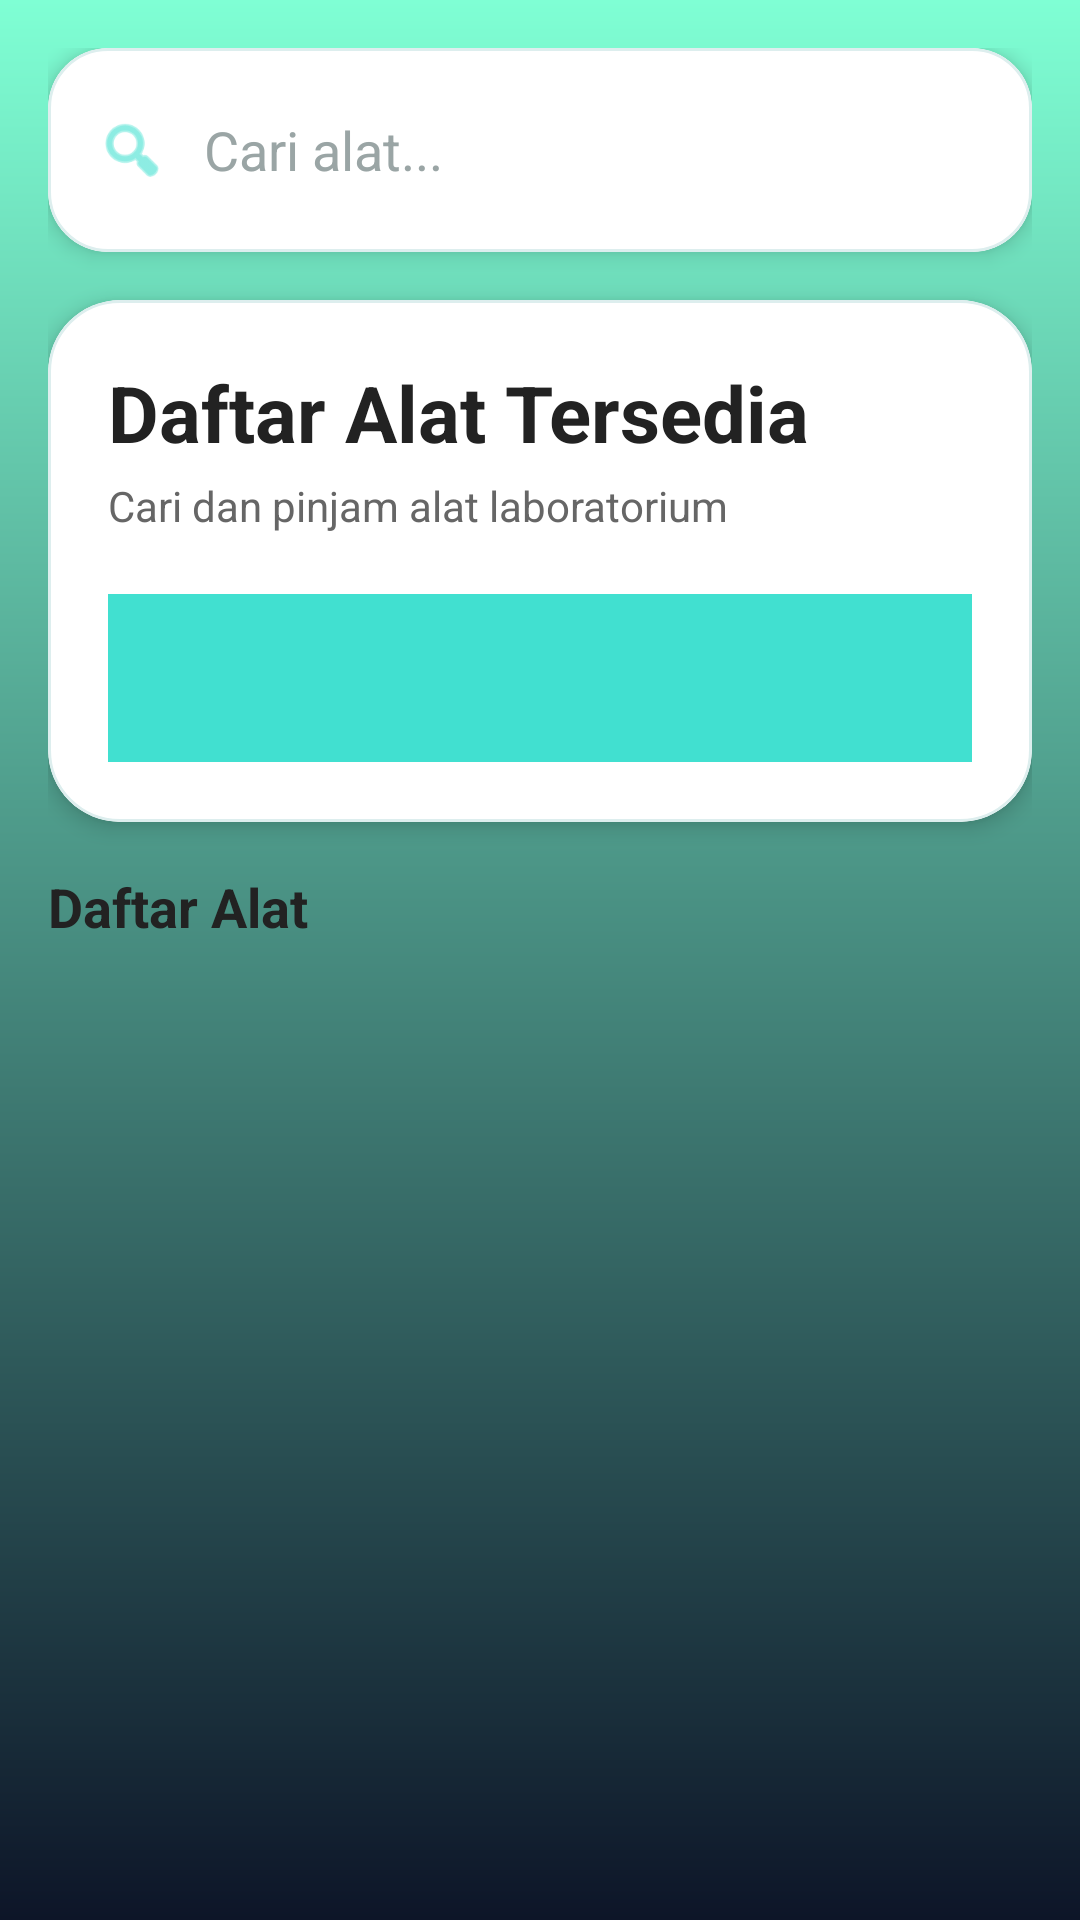

Android layout source for this screen:
<!-- AndroidManifest.xml: application theme Theme.SistemPeminjamanAlatLab -->
<!-- res/layout/mhs_dashboard_fragment.xml -->
<?xml version="1.0" encoding="utf-8"?>
<LinearLayout xmlns:android="http://schemas.android.com/apk/res/android"
    xmlns:app="http://schemas.android.com/apk/res-auto"
    android:layout_width="match_parent"
    android:layout_height="match_parent"
    android:orientation="vertical"
    android:background="@drawable/gradient_card"
    android:padding="16dp">

    
    <com.google.android.material.card.MaterialCardView
        android:layout_width="match_parent"
        android:layout_height="wrap_content"
        android:layout_marginBottom="16dp"
        android:backgroundTint="#FFFFFF"
        app:cardCornerRadius="20dp"
        app:cardElevation="4dp"
        app:strokeColor="#DDEEEE"
        app:strokeWidth="1dp">

        <LinearLayout
            android:layout_width="match_parent"
            android:layout_height="wrap_content"
            android:orientation="horizontal"
            android:gravity="center_vertical"
            android:paddingLeft="16dp"
            android:paddingTop="6dp"
            android:paddingRight="16dp"
            android:paddingBottom="6dp">

            
            <ImageView
                android:layout_width="24dp"
                android:layout_height="24dp"
                android:src="@android:drawable/ic_menu_search"
                app:tint="#41E0D0" />

            
            <EditText
                android:id="@+id/etSearch"
                android:layout_width="0dp"
                android:layout_height="56dp"
                android:layout_weight="1"
                android:background="@android:color/transparent"
                android:hint="Cari alat..."
                android:paddingStart="12dp"
                android:textColor="#222222"
                android:textColorHint="#9AA5A5" />

        </LinearLayout>

    </com.google.android.material.card.MaterialCardView>

    
    <com.google.android.material.card.MaterialCardView
        android:layout_width="match_parent"
        android:layout_height="wrap_content"
        android:layout_marginBottom="16dp"
        android:backgroundTint="#FFFFFF"
        app:cardCornerRadius="24dp"
        app:cardElevation="4dp"
        app:strokeColor="#DDEEEE"
        app:strokeWidth="1dp">

        <LinearLayout
            android:layout_width="match_parent"
            android:layout_height="wrap_content"
            android:orientation="vertical"
            android:padding="20dp">

            
            <TextView
                android:id="@+id/tvDashboardTitle"
                android:layout_width="wrap_content"
                android:layout_height="wrap_content"
                android:text="Daftar Alat Tersedia"
                android:textColor="#222222"
                android:textSize="26sp"
                android:textStyle="bold" />

            <TextView
                android:id="@+id/tvDashboardSubtitle"
                android:layout_width="wrap_content"
                android:layout_height="wrap_content"
                android:layout_marginTop="4dp"
                android:text="Cari dan pinjam alat laboratorium"
                android:textColor="#666666"
                android:textSize="14sp" />

            
            <Spinner
                android:id="@+id/spKategori"
                android:layout_width="match_parent"
                android:layout_height="56dp"
                android:layout_marginTop="20dp"
                android:background="#41E0D0"
                android:padding="10dp" />

        </LinearLayout>

    </com.google.android.material.card.MaterialCardView>

    
    <TextView
        android:id="@+id/tvListTitle"
        android:layout_width="wrap_content"
        android:layout_height="wrap_content"
        android:layout_marginBottom="12dp"
        android:text="Daftar Alat"
        android:textColor="#222222"
        android:textSize="18sp"
        android:textStyle="bold" />

    
    <androidx.recyclerview.widget.RecyclerView
        android:id="@+id/rvAlat"
        android:layout_width="match_parent"
        android:layout_height="0dp"
        android:layout_weight="1"
        android:clipToPadding="false"
        android:paddingBottom="12dp" />

</LinearLayout>
<!-- resources referenced by this layout -->
<resources>
  <!-- drawable gradient_card (drawable) -->
  <?xml version="1.0" encoding="utf-8"?>
  <shape xmlns:android="http://schemas.android.com/apk/res/android">
  
      <gradient
          android:startColor="#7FFFD4"
          android:endColor="#0D1528"
          android:angle="270" />
  
  
  </shape>
  <style name="Theme.SistemPeminjamanAlatLab" parent="Base.Theme.SistemPeminjamanAlatLab" />
  <style name="Base.Theme.SistemPeminjamanAlatLab" parent="Theme.Material3.DayNight.NoActionBar">
          
          
      </style>
</resources>
